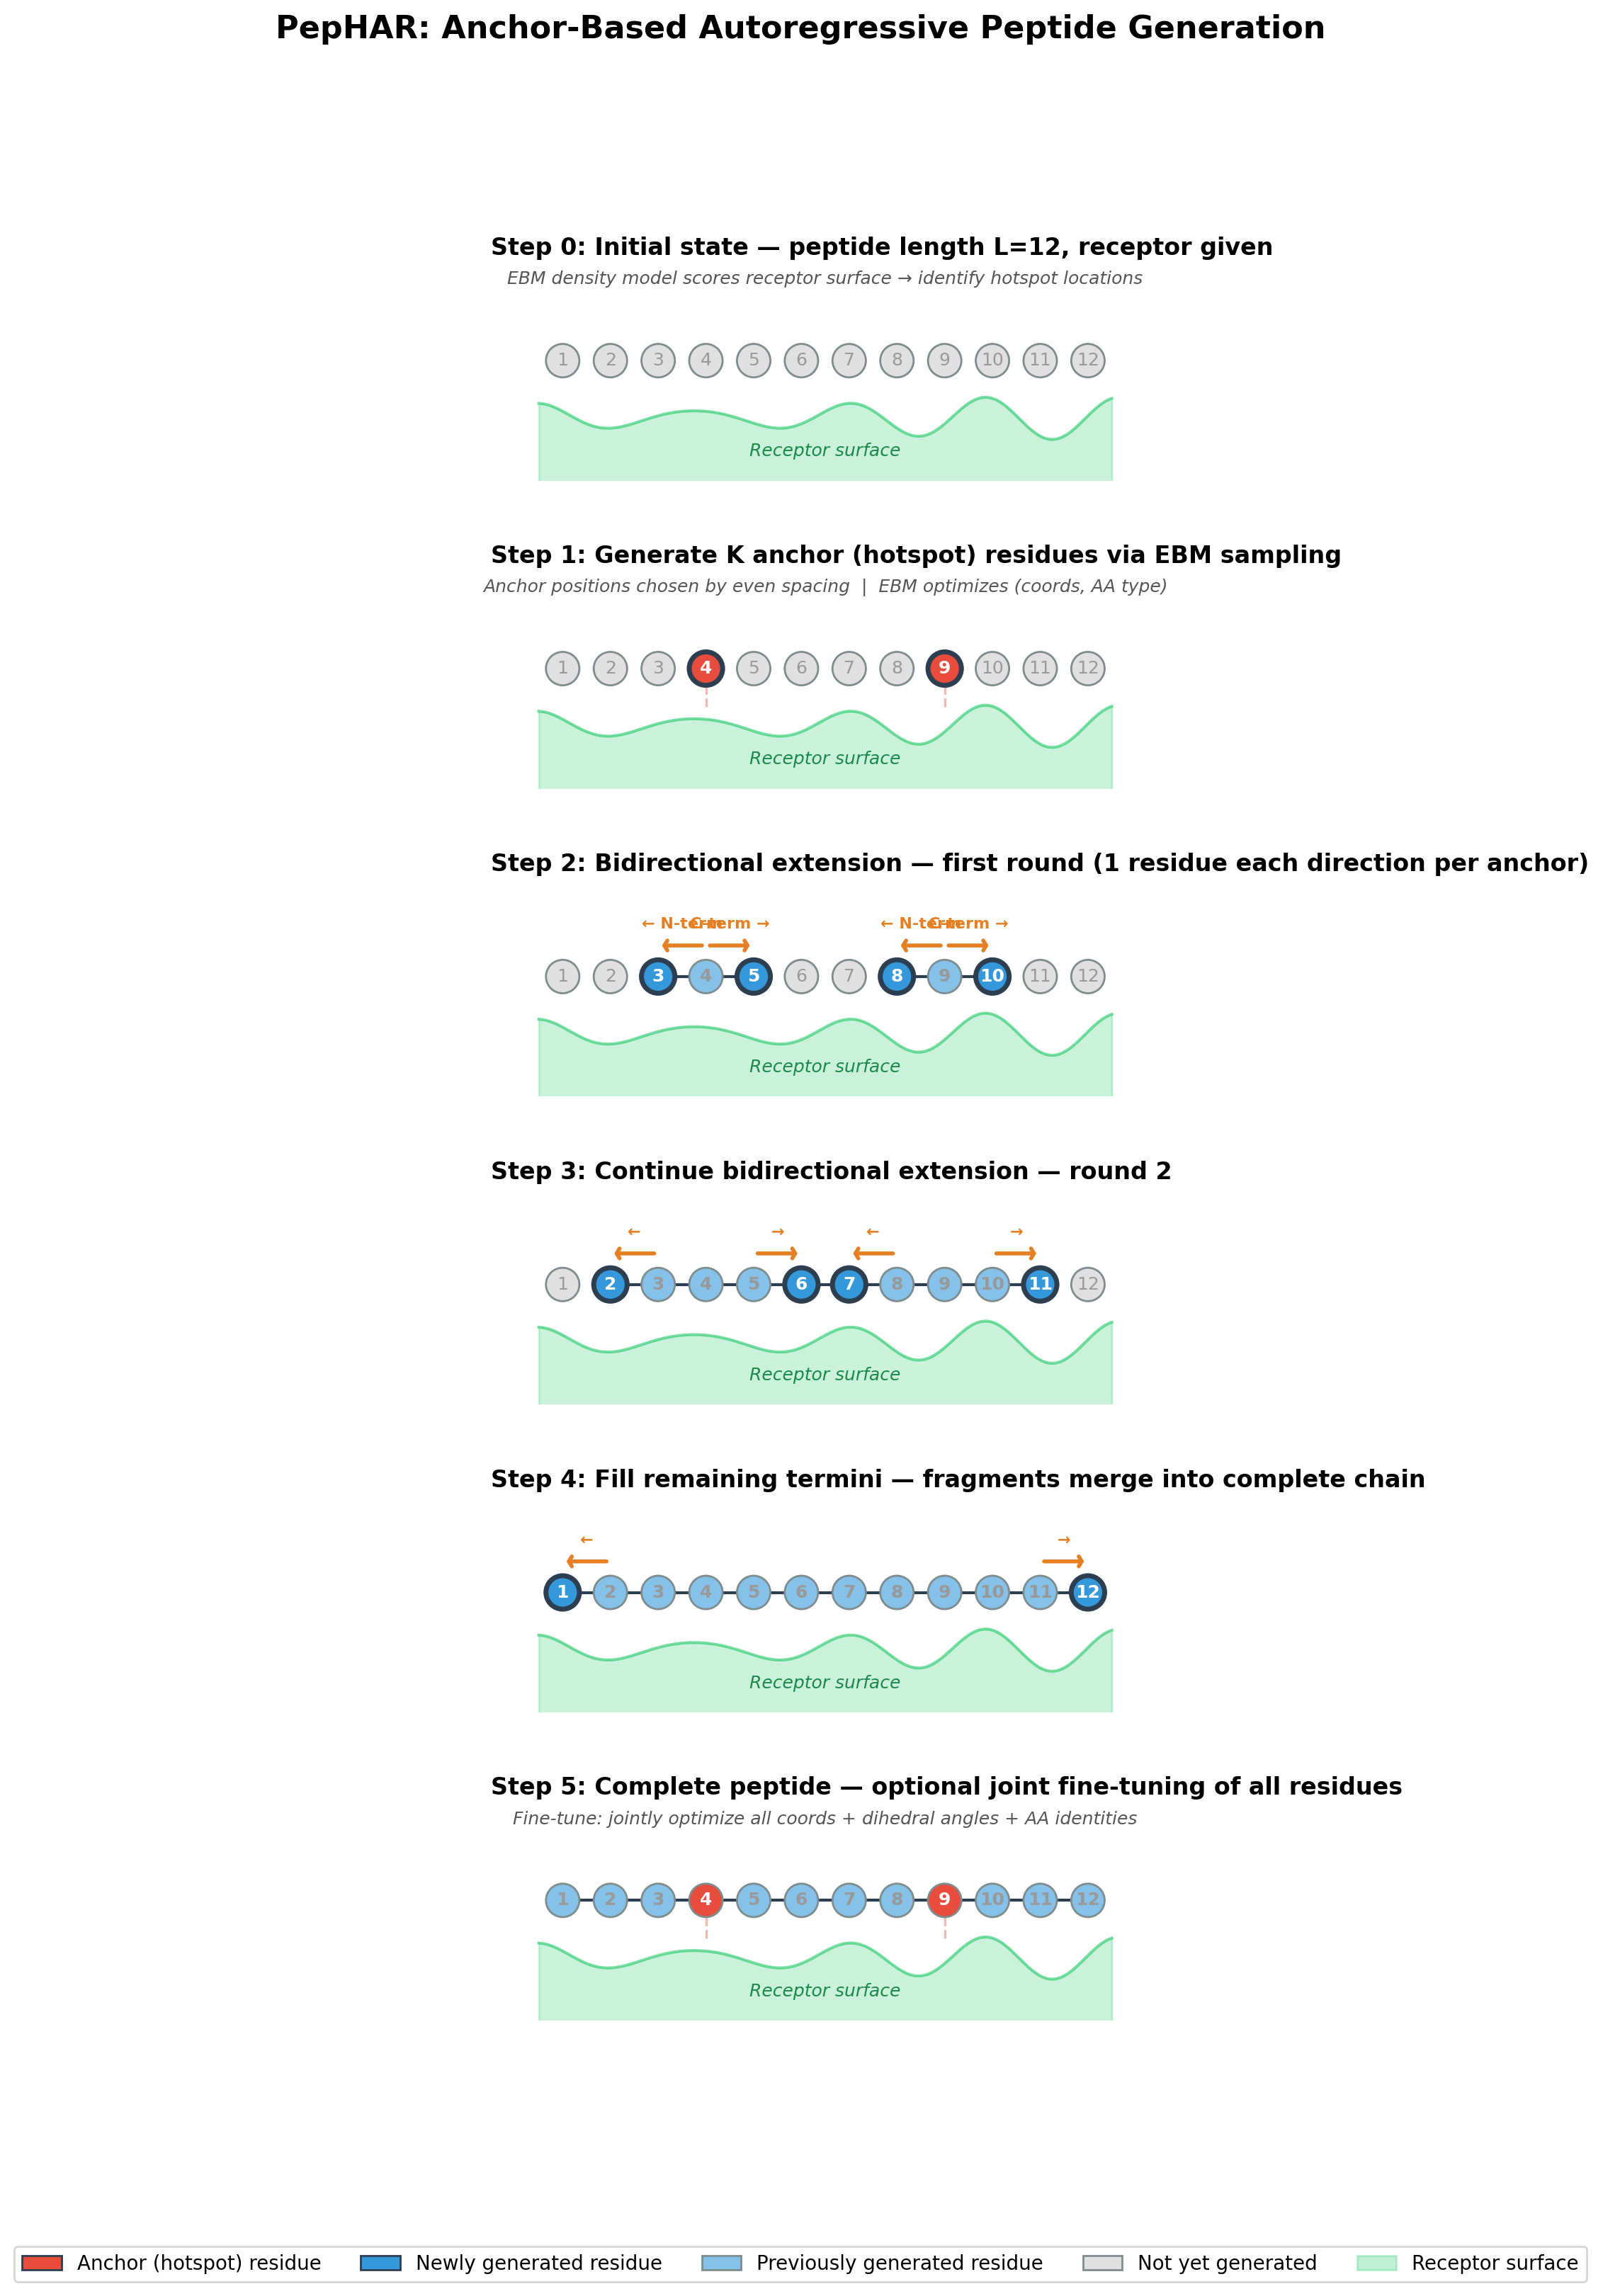

Recreate this plot in Python.
"""PepHAR peptide generation process visualization."""

import matplotlib.pyplot as plt
import matplotlib.patches as mpatches
import numpy as np

fig, axes = plt.subplots(6, 1, figsize=(14, 16), gridspec_kw={"hspace": 0.5})

L = 12  # peptide length for illustration
anchor_positions = [3, 8]  # 0-indexed anchor positions (2 anchors)
K = len(anchor_positions)

# Colors
C_EMPTY = "#E0E0E0"       # not yet generated
C_ANCHOR = "#E74C3C"      # anchor/hotspot residue
C_GENERATED = "#3498DB"   # newly generated residue
C_PREV = "#85C1E9"        # previously generated residue
C_RECEPTOR = "#2ECC71"    # receptor surface

residue_radius = 0.35
x_start = 1.0
x_spacing = 1.0


def draw_receptor(ax, x_center, y=-1.2, width=12):
    """Draw receptor surface as a wavy shape at the bottom."""
    x = np.linspace(x_center - width / 2, x_center + width / 2, 200)
    y_top = y + 0.3 * np.sin(2 * np.pi * x / 3) + 0.15 * np.cos(4 * np.pi * x / 5)
    y_bot = np.full_like(x, y - 1.5)
    ax.fill_between(x, y_bot, y_top, color=C_RECEPTOR, alpha=0.25, zorder=0)
    ax.plot(x, y_top, color=C_RECEPTOR, alpha=0.6, lw=1.5, zorder=0)
    ax.text(x_center, y - 0.7, "Receptor surface", ha="center", va="center",
            fontsize=9, color="#1a8a4a", fontstyle="italic")


def draw_residues(ax, states, highlight=None, arrows=None):
    """
    Draw a row of residues.
    states: list of ('empty', 'anchor', 'generated', 'prev')
    highlight: set of indices to draw with thicker border
    arrows: list of (from_idx, to_idx, label) for extension arrows
    """
    x_center = x_start + (L - 1) * x_spacing / 2
    draw_receptor(ax, x_center)

    color_map = {
        "empty": C_EMPTY,
        "anchor": C_ANCHOR,
        "generated": C_GENERATED,
        "prev": C_PREV,
    }

    for i, state in enumerate(states):
        x = x_start + i * x_spacing
        y = 0
        color = color_map[state]
        lw = 2.5 if (highlight and i in highlight) else 1.0
        ec = "#2C3E50" if (highlight and i in highlight) else "#7F8C8D"

        circle = plt.Circle((x, y), residue_radius, fc=color, ec=ec, lw=lw, zorder=2)
        ax.add_patch(circle)
        ax.text(x, y, str(i + 1), ha="center", va="center", fontsize=9,
                fontweight="bold" if state != "empty" else "normal",
                color="white" if state in ("anchor", "generated") else "#999")

        # Draw dashed connection lines for hotspot → receptor
        if state == "anchor":
            ax.plot([x, x], [-residue_radius, -0.85], ls="--", color=C_ANCHOR,
                    alpha=0.4, lw=1.2, zorder=1)

    # Draw backbone connections
    for i in range(L - 1):
        if states[i] != "empty" and states[i + 1] != "empty":
            x1 = x_start + i * x_spacing + residue_radius
            x2 = x_start + (i + 1) * x_spacing - residue_radius
            ax.plot([x1, x2], [0, 0], color="#2C3E50", lw=1.5, zorder=1)

    if arrows:
        for from_idx, to_idx, label in arrows:
            x_from = x_start + from_idx * x_spacing
            x_to = x_start + to_idx * x_spacing
            direction = 1 if to_idx > from_idx else -1
            ax.annotate(
                "", xy=(x_to, 0.65), xytext=(x_from, 0.65),
                arrowprops=dict(arrowstyle="->,head_width=0.25,head_length=0.15",
                                color="#E67E22", lw=2),
                zorder=3,
            )
            mid_x = (x_from + x_to) / 2
            ax.text(mid_x, 0.95, label, ha="center", va="bottom",
                    fontsize=8, color="#E67E22", fontweight="bold")

    ax.set_xlim(-0.5, x_start + L * x_spacing + 0.5)
    ax.set_ylim(-2.5, 1.8)
    ax.set_aspect("equal")
    ax.axis("off")


# ── Step 0: Initial state ──
states0 = ["empty"] * L
draw_residues(axes[0], states0)
axes[0].set_title("Step 0: Initial state — peptide length L=12, receptor given",
                   fontsize=12, fontweight="bold", pad=10, loc="left")
axes[0].text(x_start + (L - 1) * x_spacing / 2, 1.6,
             "EBM density model scores receptor surface → identify hotspot locations",
             ha="center", fontsize=9, color="#555", fontstyle="italic")

# ── Step 1: Anchor generation ──
states1 = ["empty"] * L
for p in anchor_positions:
    states1[p] = "anchor"
draw_residues(axes[1], states1, highlight=set(anchor_positions))
axes[1].set_title("Step 1: Generate K anchor (hotspot) residues via EBM sampling",
                   fontsize=12, fontweight="bold", pad=10, loc="left")
axes[1].text(x_start + (L - 1) * x_spacing / 2, 1.6,
             "Anchor positions chosen by even spacing  |  EBM optimizes (coords, AA type)",
             ha="center", fontsize=9, color="#555", fontstyle="italic")

# ── Step 2: First expansion round ──
states2 = ["empty"] * L
for p in anchor_positions:
    states2[p] = "prev"
# Expand: anchor[0] backward → pos 2, anchor[0] forward → pos 4
states2[2] = "generated"
states2[4] = "generated"
# Expand: anchor[1] backward → pos 7, anchor[1] forward → pos 9
states2[7] = "generated"
states2[9] = "generated"
draw_residues(axes[2], states2, highlight={2, 4, 7, 9},
              arrows=[(3, 2, "← N-term"), (3, 4, "C-term →"),
                      (8, 7, "← N-term"), (8, 9, "C-term →")])
axes[2].set_title("Step 2: Bidirectional extension — first round (1 residue each direction per anchor)",
                   fontsize=12, fontweight="bold", pad=10, loc="left")

# ── Step 3: Continue expansion ──
states3 = ["empty"] * L
for p in anchor_positions:
    states3[p] = "prev"
for p in [2, 4, 7, 9]:
    states3[p] = "prev"
# Next round
states3[1] = "generated"
states3[5] = "generated"
states3[6] = "generated"
states3[10] = "generated"
draw_residues(axes[3], states3, highlight={1, 5, 6, 10},
              arrows=[(2, 1, "←"), (4, 5, "→"), (7, 6, "←"), (9, 10, "→")])
axes[3].set_title("Step 3: Continue bidirectional extension — round 2",
                   fontsize=12, fontweight="bold", pad=10, loc="left")

# ── Step 4: Final residues ──
states4 = ["prev"] * L
states4[0] = "generated"
states4[11] = "generated"
# merge fragments at pos 5-6 already connected
draw_residues(axes[4], states4, highlight={0, 11},
              arrows=[(1, 0, "←"), (10, 11, "→")])
axes[4].set_title("Step 4: Fill remaining termini — fragments merge into complete chain",
                   fontsize=12, fontweight="bold", pad=10, loc="left")

# ── Step 5: Complete peptide + optional fine-tuning ──
states5 = ["prev"] * L
for p in anchor_positions:
    states5[p] = "anchor"
draw_residues(axes[5], states5)
axes[5].set_title("Step 5: Complete peptide — optional joint fine-tuning of all residues",
                   fontsize=12, fontweight="bold", pad=10, loc="left")
axes[5].text(x_start + (L - 1) * x_spacing / 2, 1.6,
             "Fine-tune: jointly optimize all coords + dihedral angles + AA identities",
             ha="center", fontsize=9, color="#555", fontstyle="italic")

# ── Legend ──
legend_patches = [
    mpatches.Patch(fc=C_ANCHOR, ec="#2C3E50", label="Anchor (hotspot) residue"),
    mpatches.Patch(fc=C_GENERATED, ec="#2C3E50", label="Newly generated residue"),
    mpatches.Patch(fc=C_PREV, ec="#7F8C8D", label="Previously generated residue"),
    mpatches.Patch(fc=C_EMPTY, ec="#7F8C8D", label="Not yet generated"),
    mpatches.Patch(fc=C_RECEPTOR, ec=C_RECEPTOR, alpha=0.3, label="Receptor surface"),
]
fig.legend(handles=legend_patches, loc="lower center", ncol=5, fontsize=10,
           frameon=True, fancybox=True, shadow=False,
           bbox_to_anchor=(0.5, -0.01))

fig.suptitle("PepHAR: Anchor-Based Autoregressive Peptide Generation",
             fontsize=16, fontweight="bold", y=0.995)

plt.savefig("figures/pephar_generation_process.png", dpi=200, bbox_inches="tight",
            facecolor="white")
plt.savefig("figures/pephar_generation_process.pdf", bbox_inches="tight",
            facecolor="white")
print("Saved to figures/pephar_generation_process.png/.pdf")
